Image classification data set "final_split" (FadhliRajwaa/retinopaty-diabetic on GitHub). Class labels (4): mild diabetic retinopathy, moderate diabetic retinopathy, proliferate DR, severe diabetic retinopathy.

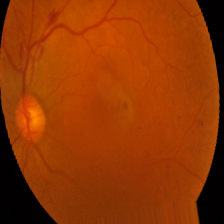
Label: mild diabetic retinopathy

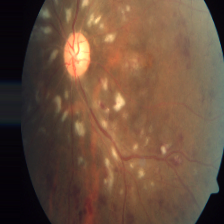
Label: severe diabetic retinopathy

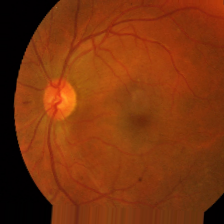
Label: mild diabetic retinopathy

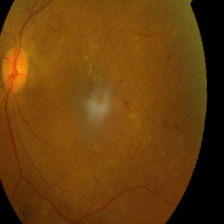
Label: proliferate DR

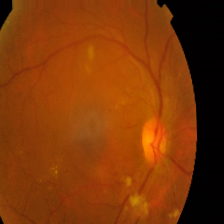
Label: moderate diabetic retinopathy

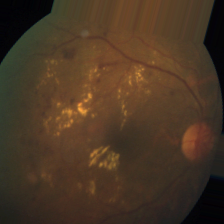
Label: severe diabetic retinopathy
